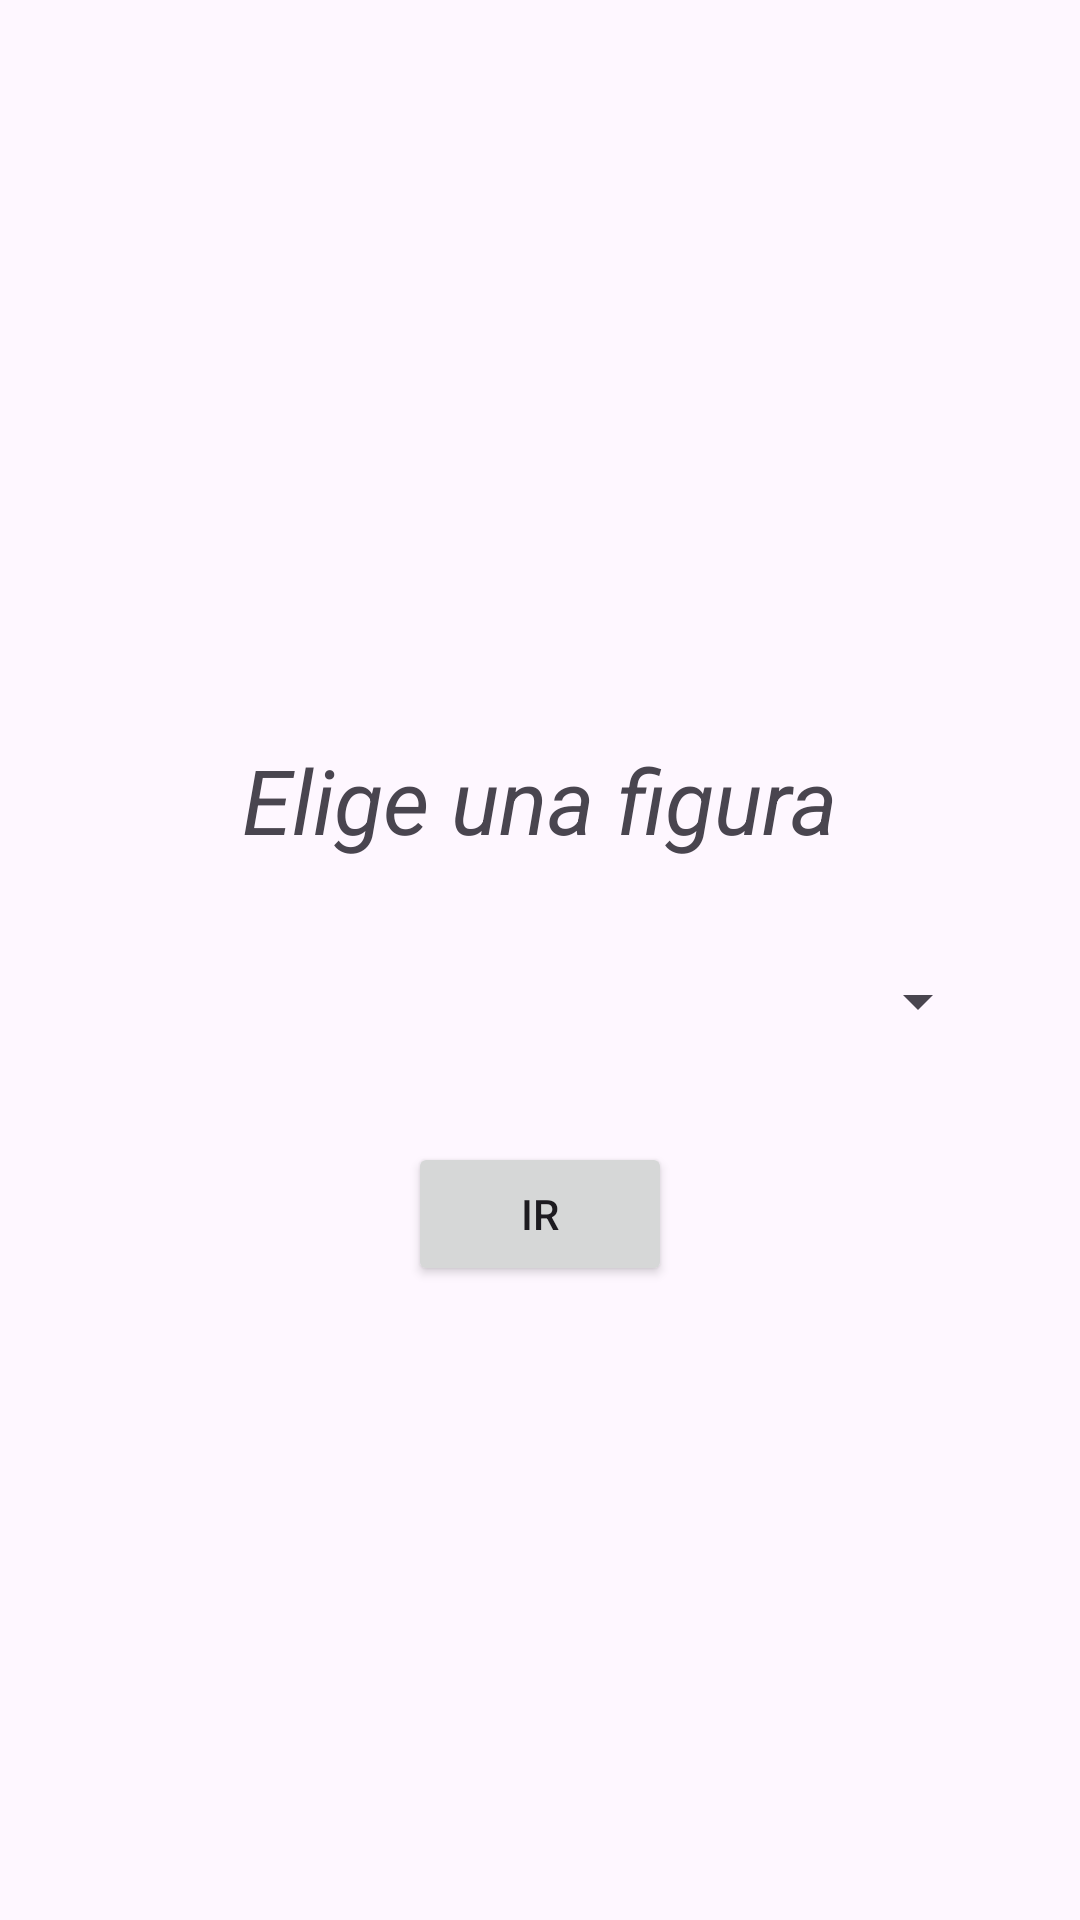

Here is an Android app screen rendered from its layout file. Give the layout XML and the strings, colors and styles it references.
<!-- AndroidManifest.xml: application theme Theme.Triangulo_4B -->
<!-- res/layout/activity_mainfiguras.xml -->
<?xml version="1.0" encoding="utf-8"?>
<androidx.constraintlayout.widget.ConstraintLayout xmlns:android="http://schemas.android.com/apk/res/android"
    xmlns:app="http://schemas.android.com/apk/res-auto"
    xmlns:tools="http://schemas.android.com/tools"
    android:id="@+id/main"
    android:layout_width="match_parent"
    android:layout_height="match_parent"
    tools:context=".Vista.MainfigurasActivity">



    <LinearLayout

        android:layout_width="match_parent"
        android:layout_height="match_parent"
        android:layout_margin="30dp"
        android:orientation="vertical"
        android:gravity="center">


        <TextView
            android:layout_width="match_parent"
            android:layout_height="wrap_content"
            android:layout_marginTop="35dp"
            android:text="Elige una figura"
            android:textAlignment="center"
            android:textSize="30dp"
            android:textStyle="italic" />

        <Spinner
            android:id="@+id/spnopcion"
            android:layout_width="match_parent"
            android:layout_height="wrap_content"
            android:layout_marginTop="35dp"/>

        <Button
            android:id="@+id/btnIr"
            android:layout_width="wrap_content"
            android:layout_height="wrap_content"
            android:text="Ir"
            android:layout_marginTop="35dp"/>

    </LinearLayout>


</androidx.constraintlayout.widget.ConstraintLayout>
<!-- resources referenced by this layout -->
<resources>
  <style name="Theme.Triangulo_4B" parent="Base.Theme.Triangulo_4B" />
  <style name="Base.Theme.Triangulo_4B" parent="Theme.Material3.DayNight.NoActionBar">
          
          
      </style>
</resources>
